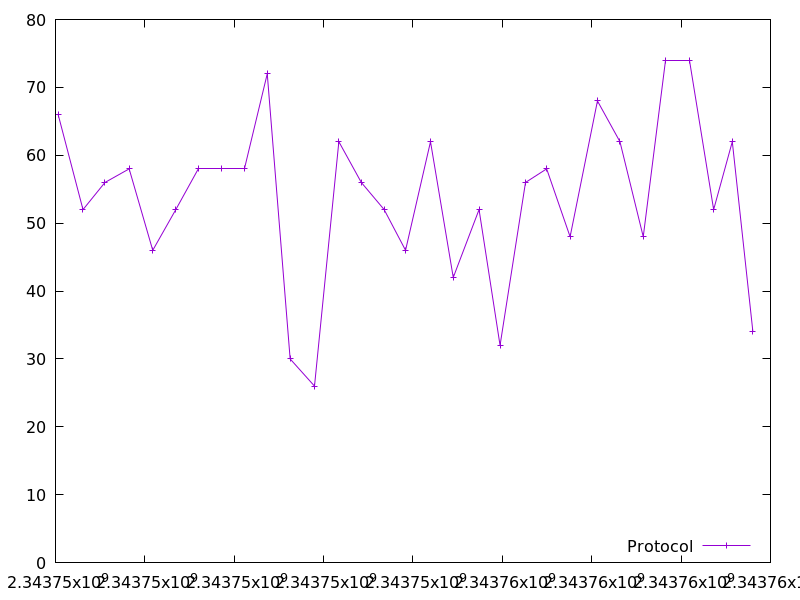

The data file committed next to this chart (first rows):
2343746059.710027, 66.0
2343746615, 52.0
2343747106, 56.0
2343747649, 58.0
2343748176, 46.0
2343748692, 52.0
2343749192, 58.0
2343749711, 58.0
2343750230, 58.0
2343750739, 72.0
2343751251, 30.0
2343751796, 26.0
2343752341, 62.0
2343752844, 56.0
2343753355, 52.0
2343753834, 46.0
2343754392, 62.0
2343754901, 42.0
2343755479, 52.0
2343755949, 32.0
2343756518, 56.0
2343756992, 58.0
2343757516, 48.0
2343758129, 68.0
2343758631, 62.0
2343759153, 48.0
2343759655, 74.0
2343760183, 74.0
2343760728, 52.0
2343761146, 62.0
2343761607, 34.0
